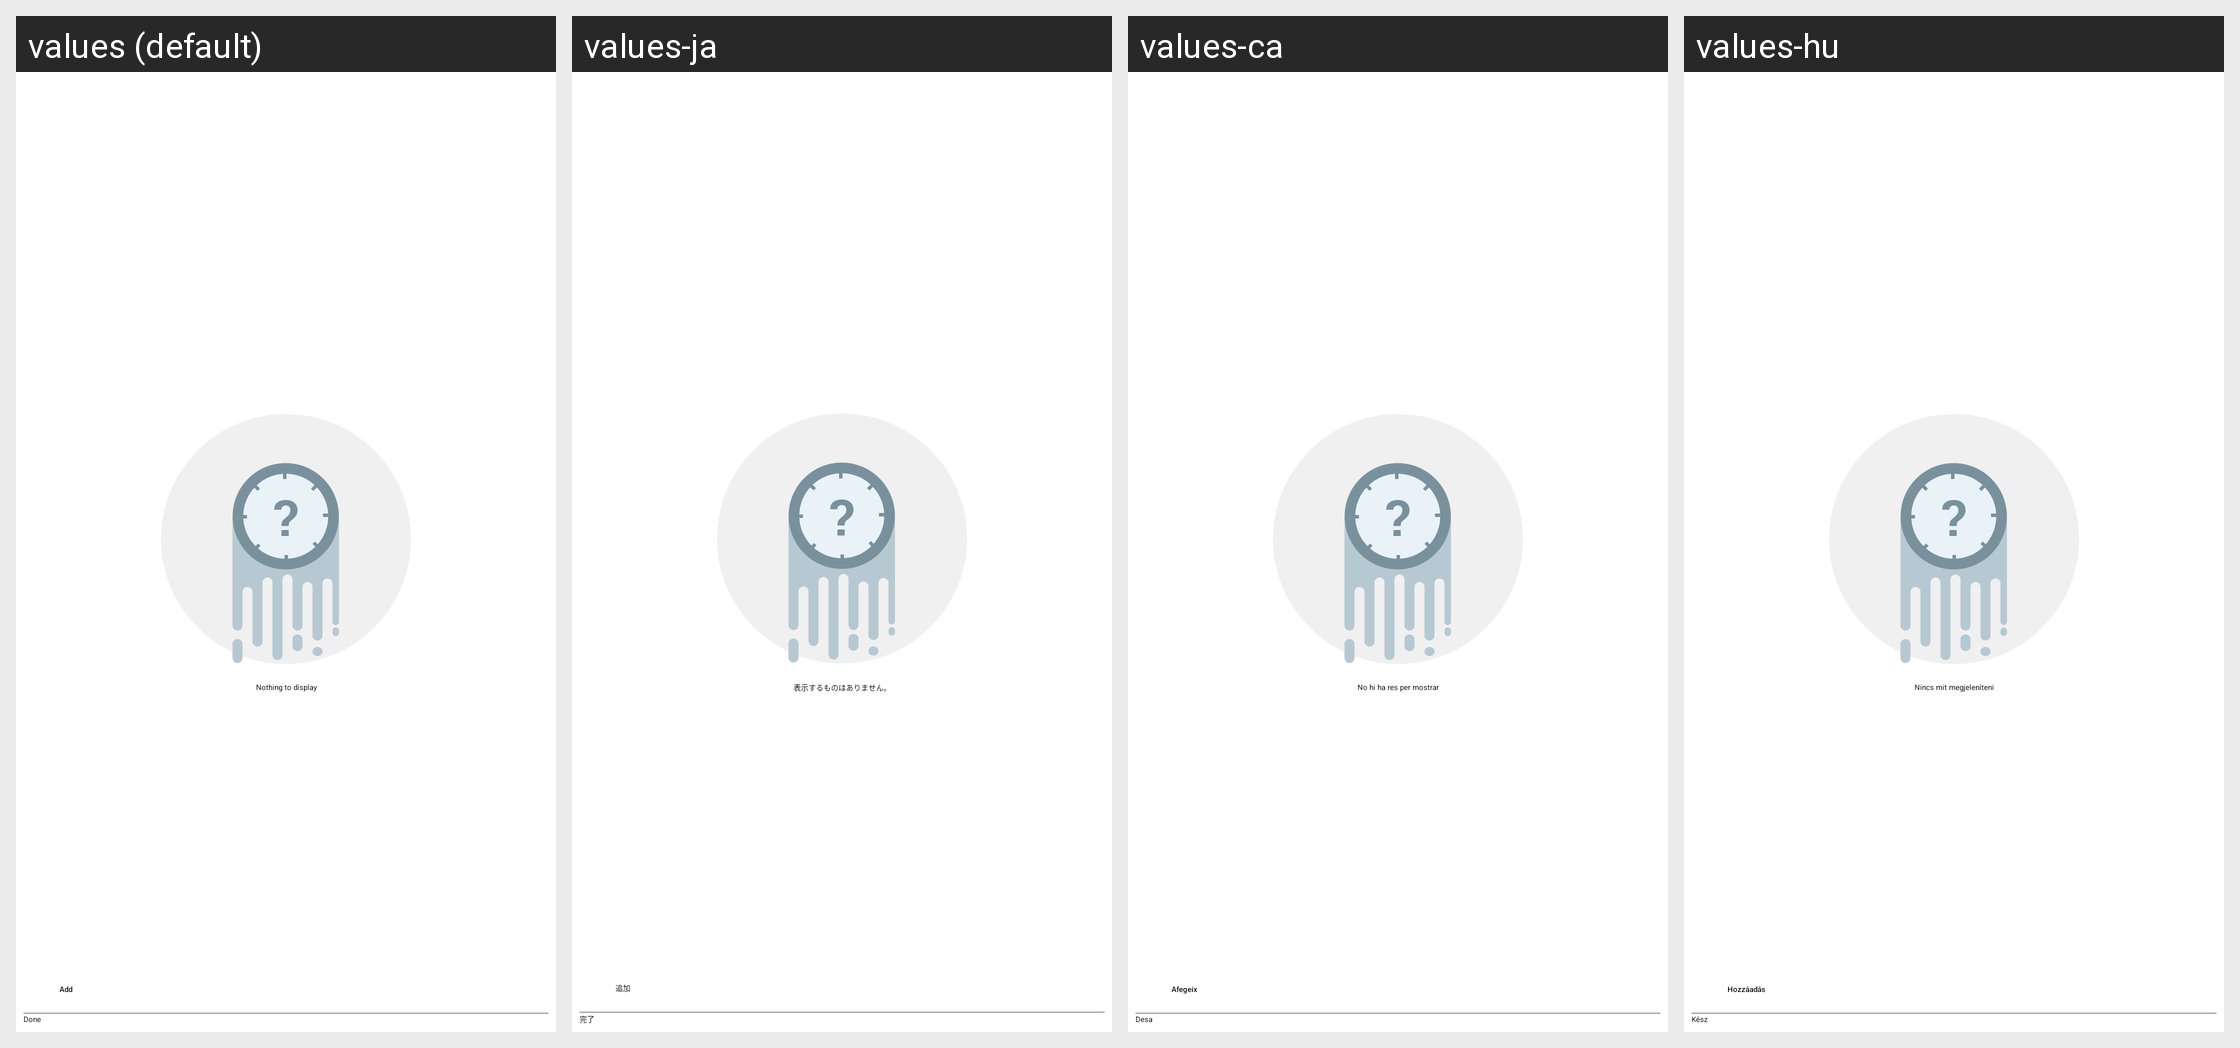

Here is an Android app screen in its default locale and in the app's own translations. Write out the translated-string differences for the strings that appear on this screen.
Android screen res/layout/deduct_time_dlg.xml rendered under 4 locales, left to right: values (default), values-ja, values-ca, values-hu. Device: Nexus 5 (rendered at 1080×1920; each locale shown at half size, 540×960, under a caption strip naming it); theme MinistryAssistantTheme.
Other locales in the repository, not shown: values-af, values-am, values-ar, values-be, values-bg, values-cs, values-cy, values-da, values-de, values-el, values-en-rGB, values-es, values-es-rUS, values-et, values-eu, values-fa, values-fi, values-fr, values-fr-rCA, values-hi, values-hr, values-ht, values-in, values-it, values-iw, values-ka, values-ko, values-ln, values-lt, values-lv, values-mg, values-mk, values-ms, values-my, values-nb, values-nl, values-no, values-pl, values-pt, values-pt-rBR, values-pt-rPT, values-rmo, values-ro, values-rom, values-ru, values-rw, values-sk, values-sl, values-sq, values-sr, values-sv, values-sw, values-te, values-th, values-tl, values-tr, values-uk, values-vi, values-zh-rCN, values-zh-rHK, values-zh-rTW, values-zu.
Strings drawn on this screen, with the default value and each locale's value (text and hints the layout hard-codes, and strings that could not be matched under every locale, appear in the picture but are not listed):

strNothingToDisplay
  values: Nothing to display
  values-ja: 表示するものはありません。
  values-ca: No hi ha res per mostrar
  values-hu: Nincs mit megjeleníteni

lblAdd
  values: Add
  values-ja: 追加
  values-ca: Afegeix
  values-hu: Hozzáadás

btnDone
  values: Done
  values-ja: 完了
  values-ca: Desa
  values-hu: Kész
